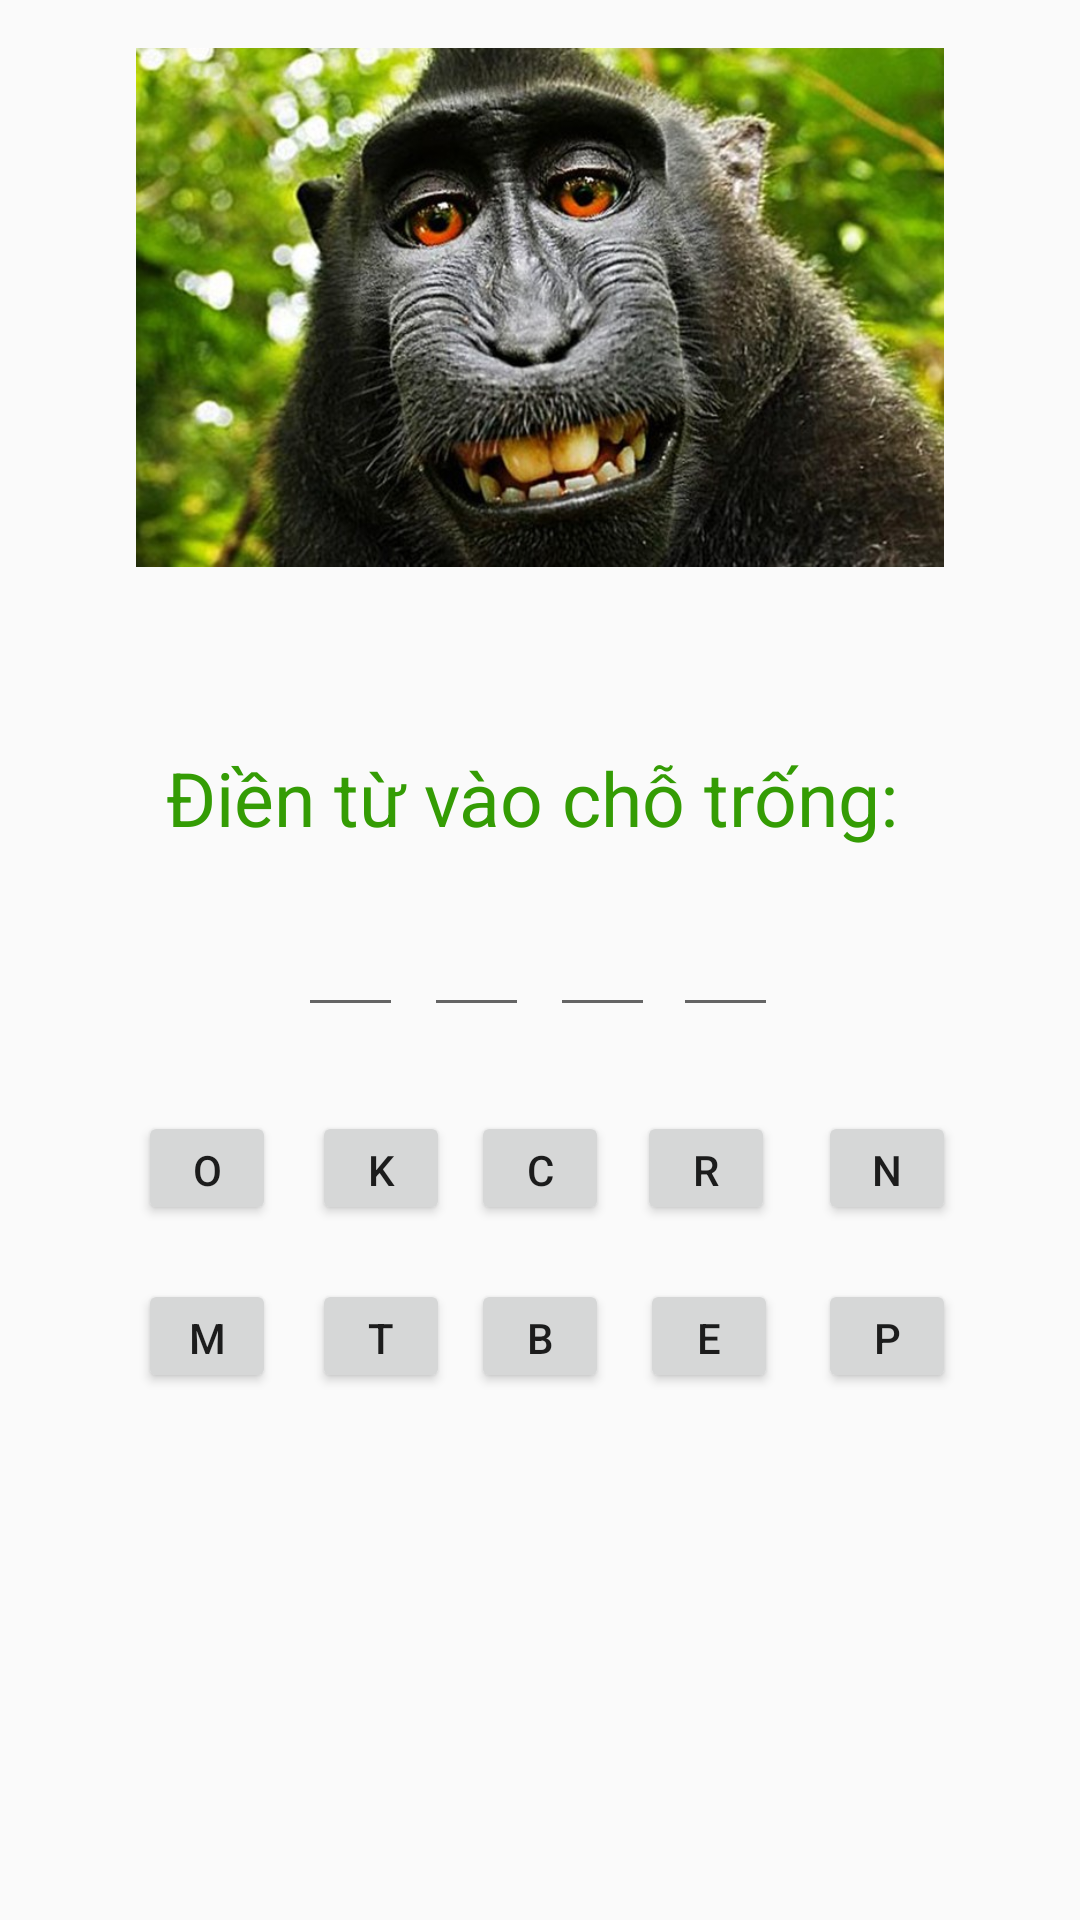

Android layout source for this screen:
<!-- AndroidManifest.xml: application theme Theme.AppCompat.Light.NoActionBar -->
<!-- res/layout/activity_learn_book.xml -->
<?xml version="1.0" encoding="utf-8"?>
<android.support.constraint.ConstraintLayout xmlns:android="http://schemas.android.com/apk/res/android"
    xmlns:app="http://schemas.android.com/apk/res-auto"
    xmlns:tools="http://schemas.android.com/tools"
    android:layout_width="match_parent"
    android:layout_height="match_parent"
    tools:context=".LearnBookActivity">

    <ImageView
        android:id="@+id/imageView2"
        android:layout_width="0dp"
        android:layout_height="173dp"
        android:layout_alignParentTop="true"
        android:layout_centerHorizontal="true"
        android:layout_marginStart="24dp"
        android:layout_marginLeft="24dp"
        android:layout_marginTop="16dp"
        android:layout_marginEnd="24dp"
        android:layout_marginRight="24dp"
        android:foregroundGravity="center"
        app:layout_constraintEnd_toEndOf="parent"
        app:layout_constraintHorizontal_bias="1.0"
        app:layout_constraintStart_toStartOf="parent"
        app:layout_constraintTop_toTopOf="parent"
        app:srcCompat="@drawable/monkey" />

    <EditText
        android:focusable="false"

        android:id="@+id/editText1"
        android:layout_width="35dp"
        android:layout_height="wrap_content"
        android:layout_below="@+id/imageView2"

        android:layout_marginStart="60dp"
        android:layout_marginLeft="60dp"
        android:layout_marginTop="112dp"
        android:layout_marginEnd="8dp"
        android:layout_marginRight="8dp"
        android:ems="10"
        android:inputType="textPersonName"
        app:layout_constraintEnd_toEndOf="parent"
        app:layout_constraintHorizontal_bias="0.153"
        app:layout_constraintStart_toStartOf="parent"
        app:layout_constraintTop_toBottomOf="@+id/imageView2" />

    <EditText
        android:id="@+id/editText2"

        android:layout_width="35dp"
        android:layout_height="wrap_content"
        android:layout_below="@+id/imageView2"
        android:layout_marginStart="60dp"

        android:layout_marginLeft="60dp"
        android:layout_marginTop="112dp"
        android:layout_marginEnd="8dp"
        android:layout_marginRight="8dp"
        android:ems="10"
        android:focusable="false"
        android:inputType="textPersonName"
        app:layout_constraintEnd_toEndOf="parent"
        app:layout_constraintHorizontal_bias="0.316"
        app:layout_constraintStart_toStartOf="parent"
        app:layout_constraintTop_toBottomOf="@+id/imageView2" />

    <EditText
        android:id="@+id/editText3"

        android:layout_width="35dp"
        android:layout_height="wrap_content"
        android:layout_below="@+id/imageView2"
        android:layout_marginStart="60dp"

        android:layout_marginLeft="60dp"
        android:layout_marginTop="112dp"
        android:layout_marginEnd="8dp"
        android:layout_marginRight="8dp"
        android:ems="10"
        android:focusable="false"
        android:inputType="textPersonName"
        app:layout_constraintEnd_toEndOf="parent"
        app:layout_constraintHorizontal_bias="0.48"
        app:layout_constraintStart_toStartOf="parent"
        app:layout_constraintTop_toBottomOf="@+id/imageView2" />

    <EditText
        android:focusable="false"

        android:id="@+id/editText4"
        android:layout_width="35dp"
        android:layout_height="wrap_content"
        android:layout_below="@+id/imageView2"

        android:layout_marginStart="60dp"
        android:layout_marginLeft="60dp"
        android:layout_marginTop="112dp"
        android:layout_marginEnd="8dp"
        android:layout_marginRight="8dp"
        android:ems="10"
        android:inputType="textPersonName"
        app:layout_constraintEnd_toEndOf="parent"
        app:layout_constraintHorizontal_bias="0.64"
        app:layout_constraintStart_toStartOf="parent"
        app:layout_constraintTop_toBottomOf="@+id/imageView2" />

    <Button

        android:id="@+id/charO"
        android:layout_width="46dp"
        android:layout_height="38dp"
        android:layout_marginStart="8dp"
        android:layout_marginLeft="8dp"
        android:layout_marginTop="28dp"
        android:layout_marginEnd="8dp"
        android:layout_marginRight="8dp"
        android:onClick="clickToAddCharO"
        android:text="O"
        app:layout_constraintEnd_toEndOf="parent"
        app:layout_constraintHorizontal_bias="0.127"
        app:layout_constraintStart_toStartOf="parent"
        app:layout_constraintTop_toBottomOf="@+id/editText3" />

    <Button
        android:id="@+id/charM"
        android:layout_width="46dp"
        android:layout_height="38dp"
        android:layout_marginStart="8dp"
        android:layout_marginLeft="8dp"
        android:layout_marginTop="84dp"
        android:layout_marginEnd="8dp"
        android:layout_marginRight="8dp"
        android:onClick="clickToAddCharM"
        android:text="M"
        app:layout_constraintEnd_toEndOf="parent"
        app:layout_constraintHorizontal_bias="0.127"
        app:layout_constraintStart_toStartOf="parent"
        app:layout_constraintTop_toBottomOf="@+id/editText3" />

    <Button
        android:id="@+id/charT"
        android:layout_width="46dp"
        android:layout_height="38dp"
        android:layout_marginStart="8dp"
        android:layout_marginLeft="8dp"
        android:layout_marginTop="84dp"
        android:layout_marginEnd="8dp"
        android:layout_marginRight="8dp"
        android:onClick="clickToAddCharT"
        android:text="T"
        app:layout_constraintEnd_toEndOf="parent"
        app:layout_constraintHorizontal_bias="0.322"
        app:layout_constraintStart_toStartOf="parent"
        app:layout_constraintTop_toBottomOf="@+id/editText3" />

    <Button
        android:id="@+id/charB"
        android:layout_width="46dp"
        android:layout_height="38dp"
        android:layout_marginStart="8dp"
        android:layout_marginLeft="8dp"
        android:layout_marginTop="84dp"
        android:layout_marginEnd="8dp"
        android:layout_marginRight="8dp"
        android:onClick="clickToAddCharB"
        android:text="B"
        app:layout_constraintEnd_toEndOf="parent"
        app:layout_constraintStart_toStartOf="parent"
        app:layout_constraintTop_toBottomOf="@+id/editText3" />

    <Button
        android:id="@+id/charE"
        android:layout_width="46dp"
        android:layout_height="38dp"
        android:layout_marginStart="8dp"
        android:layout_marginLeft="8dp"
        android:layout_marginTop="84dp"
        android:layout_marginEnd="8dp"
        android:layout_marginRight="8dp"
        android:onClick="clickToAddCharE"
        android:text="E"
        app:layout_constraintEnd_toEndOf="parent"
        app:layout_constraintHorizontal_bias="0.689"
        app:layout_constraintStart_toStartOf="parent"
        app:layout_constraintTop_toBottomOf="@+id/editText3" />

    <Button
        android:id="@+id/charP"
        android:layout_width="46dp"
        android:layout_height="38dp"
        android:layout_marginStart="8dp"
        android:layout_marginLeft="8dp"
        android:layout_marginTop="84dp"
        android:layout_marginEnd="8dp"
        android:layout_marginRight="8dp"
        android:onClick="clickToAddCharP"
        android:text="P"
        app:layout_constraintEnd_toEndOf="parent"
        app:layout_constraintHorizontal_bias="0.888"
        app:layout_constraintStart_toStartOf="parent"
        app:layout_constraintTop_toBottomOf="@+id/editText3" />

    <Button
        android:id="@+id/charN"
        android:layout_width="46dp"
        android:layout_height="38dp"
        android:layout_marginStart="8dp"
        android:layout_marginLeft="8dp"
        android:layout_marginTop="28dp"
        android:layout_marginEnd="8dp"
        android:layout_marginRight="8dp"
        android:onClick="clickToAddCharN"
        android:text="N"
        app:layout_constraintEnd_toEndOf="parent"
        app:layout_constraintHorizontal_bias="0.888"
        app:layout_constraintStart_toStartOf="parent"
        app:layout_constraintTop_toBottomOf="@+id/editText3" />

    <Button
        android:id="@+id/charR"
        android:layout_width="46dp"
        android:layout_height="38dp"
        android:layout_marginStart="8dp"
        android:layout_marginLeft="8dp"
        android:layout_marginTop="28dp"
        android:layout_marginEnd="8dp"
        android:layout_marginRight="8dp"
        android:onClick="clickToAddCharR"
        android:text="R"
        app:layout_constraintEnd_toEndOf="parent"
        app:layout_constraintHorizontal_bias="0.686"
        app:layout_constraintStart_toStartOf="parent"
        app:layout_constraintTop_toBottomOf="@+id/editText3" />

    <Button
        android:id="@+id/charC"
        android:layout_width="46dp"
        android:layout_height="38dp"
        android:layout_marginStart="8dp"
        android:layout_marginLeft="8dp"
        android:layout_marginTop="28dp"
        android:layout_marginEnd="8dp"
        android:layout_marginRight="8dp"
        android:onClick="clickToAddCharC"
        android:text="C"
        app:layout_constraintEnd_toEndOf="parent"
        app:layout_constraintStart_toStartOf="parent"
        app:layout_constraintTop_toBottomOf="@+id/editText3" />

    <Button
        android:id="@+id/charK"
        android:layout_width="46dp"
        android:layout_height="38dp"
        android:layout_marginStart="8dp"
        android:layout_marginLeft="8dp"
        android:layout_marginTop="28dp"
        android:layout_marginEnd="8dp"
        android:layout_marginRight="8dp"
        android:onClick="clickToAddCharK"
        android:text="K"
        app:layout_constraintEnd_toEndOf="parent"
        app:layout_constraintHorizontal_bias="0.322"
        app:layout_constraintStart_toStartOf="parent"
        app:layout_constraintTop_toBottomOf="@+id/editText3" />

    <TextView
        android:id="@+id/textView"
        android:layout_width="wrap_content"
        android:layout_height="wrap_content"
        android:layout_marginStart="8dp"
        android:layout_marginLeft="8dp"
        android:layout_marginTop="60dp"
        android:layout_marginEnd="8dp"
        android:layout_marginRight="8dp"
        android:gravity="center"
        android:text="Điền từ vào chỗ trống: "
        android:textColor="#349c04"
        android:textSize="25dp"
        app:layout_constraintEnd_toEndOf="parent"
        app:layout_constraintHorizontal_bias="0.504"
        app:layout_constraintStart_toStartOf="parent"
        app:layout_constraintTop_toBottomOf="@+id/imageView2" />

</android.support.constraint.ConstraintLayout>
<!-- resources referenced by this layout -->
<resources>
  <!-- drawable monkey: jpg bitmap (drawable, 86356 bytes) -->
</resources>
